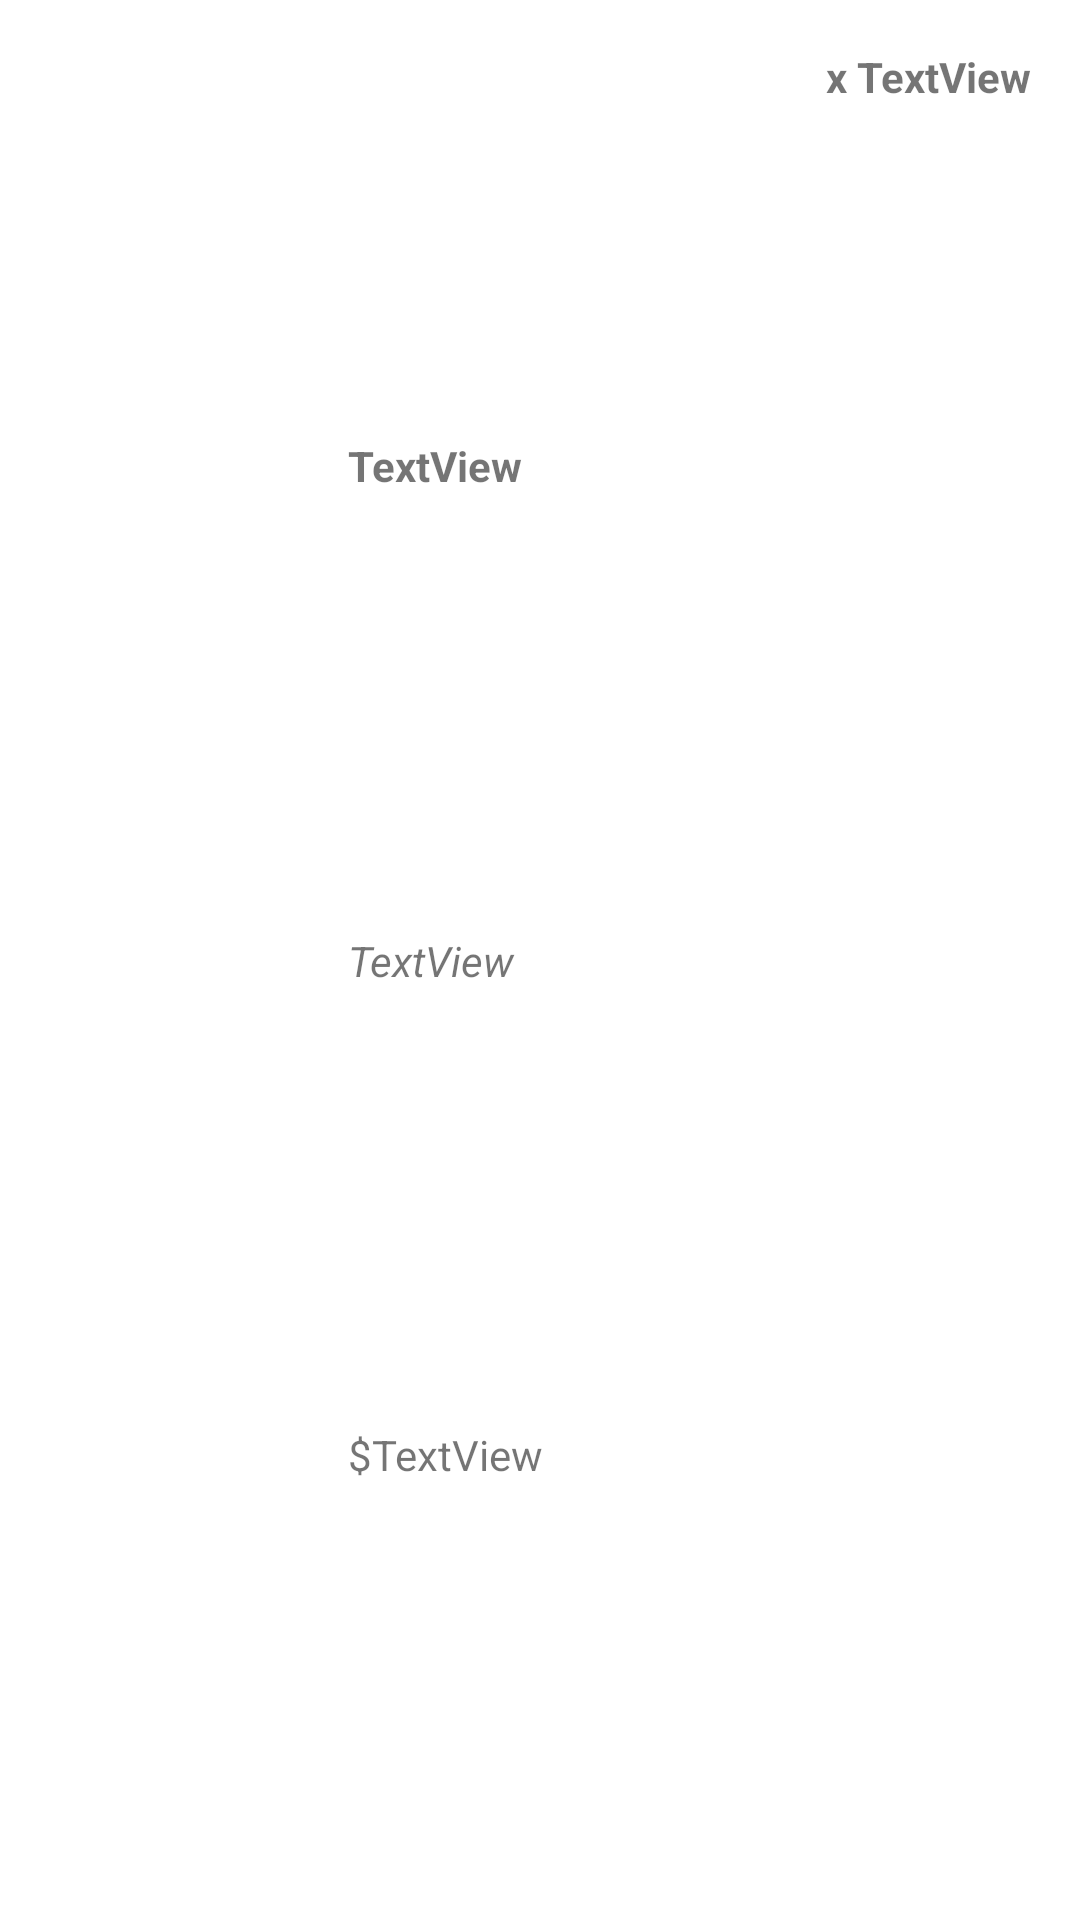

This screen was rendered from an Android layout file. Write that file and the resources it references.
<!-- AndroidManifest.xml: application theme Theme.SpeedyMeals -->
<!-- res/layout/food_restaurant_listitem.xml -->
<?xml version="1.0" encoding="utf-8"?>
<androidx.constraintlayout.widget.ConstraintLayout xmlns:android="http://schemas.android.com/apk/res/android"
    xmlns:app="http://schemas.android.com/apk/res-auto"
    xmlns:tools="http://schemas.android.com/tools"
    android:layout_width="match_parent"
    android:layout_height="wrap_content"
    android:scrollHorizontally="false"

    >

    <ImageView
        android:id="@+id/foodImg"
        android:layout_width="100dp"
        android:layout_height="100dp"
        android:layout_marginLeft="8dp"
        android:layout_marginTop="16dp"
        android:layout_marginBottom="16dp"
        app:layout_constraintBottom_toBottomOf="parent"
        app:layout_constraintLeft_toLeftOf="parent"
        app:layout_constraintTop_toTopOf="parent"
        app:layout_constraintVertical_bias="1.0" />

    <TextView
        android:id="@+id/restName"
        android:layout_width="wrap_content"
        android:layout_height="wrap_content"
        android:layout_marginTop="16dp"
        android:layout_marginRight="16dp"
        android:text="TextView"
        android:textStyle="bold"
        app:layout_constraintRight_toRightOf="parent"
        app:layout_constraintTop_toTopOf="parent" />

    <TextView
        android:id="@+id/noOrder"
        android:layout_width="wrap_content"
        android:layout_height="wrap_content"
        android:layout_marginTop="16dp"
        android:text="x "
        android:textStyle="bold"
        app:layout_constraintEnd_toStartOf="@+id/restName"
        app:layout_constraintTop_toTopOf="parent" />

    <TextView
        android:id="@+id/foodName"
        android:layout_width="wrap_content"
        android:layout_height="wrap_content"
        android:layout_marginLeft="8dp"
        android:autoSizeMinTextSize="12dp"
        android:autoSizeTextType="uniform"
        android:text="TextView"
        android:textStyle="bold"
        app:layout_constraintBottom_toTopOf="@+id/desc"
        app:layout_constraintLeft_toRightOf="@+id/foodImg"
        app:layout_constraintTop_toTopOf="parent" />

    <TextView
        android:id="@+id/price"
        android:layout_width="wrap_content"
        android:layout_height="wrap_content"
        android:text="TextView"
        app:layout_constraintBottom_toBottomOf="parent"
        app:layout_constraintStart_toEndOf="@+id/foodCurrency"
        app:layout_constraintTop_toBottomOf="@+id/desc" />

    <TextView
        android:id="@+id/foodCurrency"
        android:layout_width="wrap_content"
        android:layout_height="wrap_content"
        android:layout_marginLeft="8dp"
        android:text="$"
        app:layout_constraintBottom_toBottomOf="parent"
        app:layout_constraintLeft_toRightOf="@+id/foodImg"
        app:layout_constraintTop_toBottomOf="@+id/desc" />

    <TextView
        android:id="@+id/desc"
        android:layout_width="0dp"
        android:layout_height="wrap_content"
        android:layout_marginLeft="8dp"
        android:layout_marginRight="8dp"
        android:autoSizeMinTextSize="12dp"
        android:autoSizeStepGranularity="2sp"
        android:autoSizeTextType="uniform"
        android:text="TextView"
        android:textStyle="italic"
        app:layout_constraintBottom_toTopOf="@+id/price"
        app:layout_constraintEnd_toEndOf="parent"
        app:layout_constraintStart_toEndOf="@+id/foodImg"
        app:layout_constraintTop_toBottomOf="@+id/foodName" />

</androidx.constraintlayout.widget.ConstraintLayout>
<!-- resources referenced by this layout -->
<resources>
  <style name="Theme.SpeedyMeals" parent="Theme.MaterialComponents.DayNight.DarkActionBar">
          
          <item name="colorPrimary">@color/purple_500</item>
          <item name="colorPrimaryVariant">@color/purple_700</item>
          <item name="colorOnPrimary">@color/white</item>
          
          <item name="colorSecondary">@color/teal_200</item>
          <item name="colorSecondaryVariant">@color/teal_700</item>
          <item name="colorOnSecondary">@color/black</item>
          
          <item name="android:statusBarColor" tools:targetApi="l">?attr/colorPrimaryVariant</item>
          
      </style>
  <color name="purple_500">#9C27B0</color>
  <color name="purple_700">#7B1FA2</color>
  <color name="white">#FFFFFF</color>
  <color name="teal_200">#80CBC4</color>
  <color name="teal_700">#00796B</color>
  <color name="black">#000000</color>
</resources>
